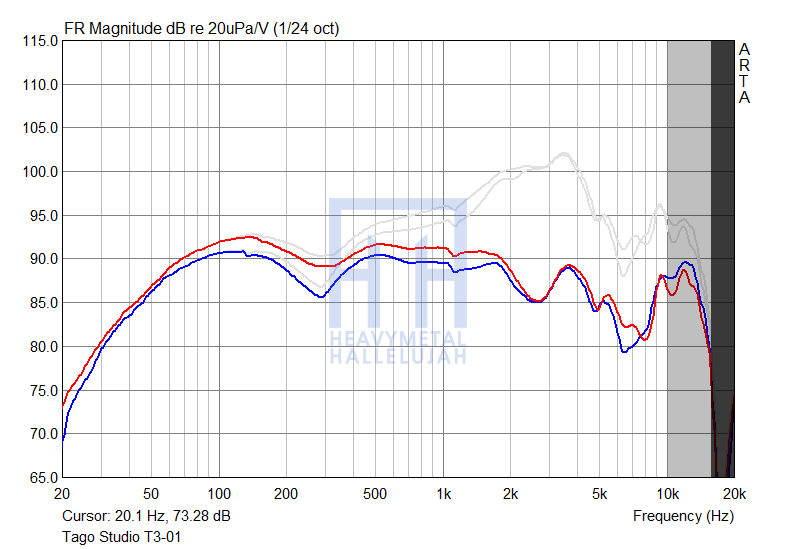

The file beside this chart, header and first rows:
frequency, raw
20.00, -20.57
20.20, -19.98
20.40, -19.10
20.61, -18.91
20.81, -17.85
21.02, -17.54
21.23, -17.03
21.44, -16.60
21.66, -16.45
21.87, -15.89
22.09, -15.78
22.31, -15.61
22.54, -15.49
22.76, -15.32
22.99, -15.09
23.22, -14.86
23.45, -14.64
23.69, -14.46
23.92, -14.19
24.16, -14.04
24.40, -13.84
24.65, -13.72
24.89, -13.41
25.14, -13.31
25.39, -13.17
25.65, -13.07
25.91, -12.92
26.16, -12.72
26.43, -12.60
26.69, -12.39
26.96, -12.17
27.23, -11.93
27.50, -11.69
27.77, -11.31
28.05, -11.18
28.33, -10.95
28.62, -10.72
28.90, -10.49
29.19, -10.25
29.48, -10.03
29.78, -9.85
30.08, -9.67
30.38, -9.50
30.68, -9.33
30.99, -9.16
31.30, -8.98
31.61, -8.77
31.93, -8.57
32.24, -8.40
32.57, -8.28
32.89, -8.17
33.22, -8.05
33.55, -7.90
33.89, -7.75
34.23, -7.60
34.57, -7.45
34.92, -7.32
35.27, -7.20
35.62, -7.07
35.97, -6.93
... 635 more rows
